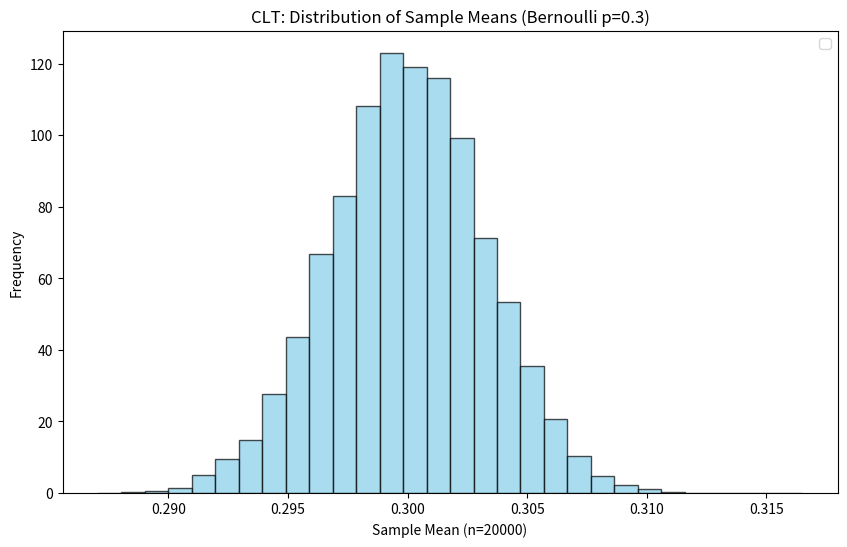

Here is the Python script that generated this plot:
import numpy as np
import matplotlib.pyplot as plt

def visualize_clt_bernoulli(p=0.5, sample_size=30, num_samples=10000):

    #Generating samples from a Bernoulli distribution
    samples = np.random.binomial(1, p, (num_samples, sample_size))
    
    #Calculating mean of each sample
    sample_means = np.mean(samples, axis=1)
    
    #Plotting the graph
    plt.figure(figsize=(10, 6))
    plt.hist(sample_means, bins=30, density=True, color='skyblue', edgecolor='black', alpha=0.7)
    
    plt.title(f"CLT: Distribution of Sample Means (Bernoulli p={p})")
    plt.xlabel(f"Sample Mean (n={sample_size})")
    plt.ylabel("Frequency")
    
    plt.legend()
    plt.show()

# Run the simulation
visualize_clt_bernoulli(p=0.3, sample_size=20000)